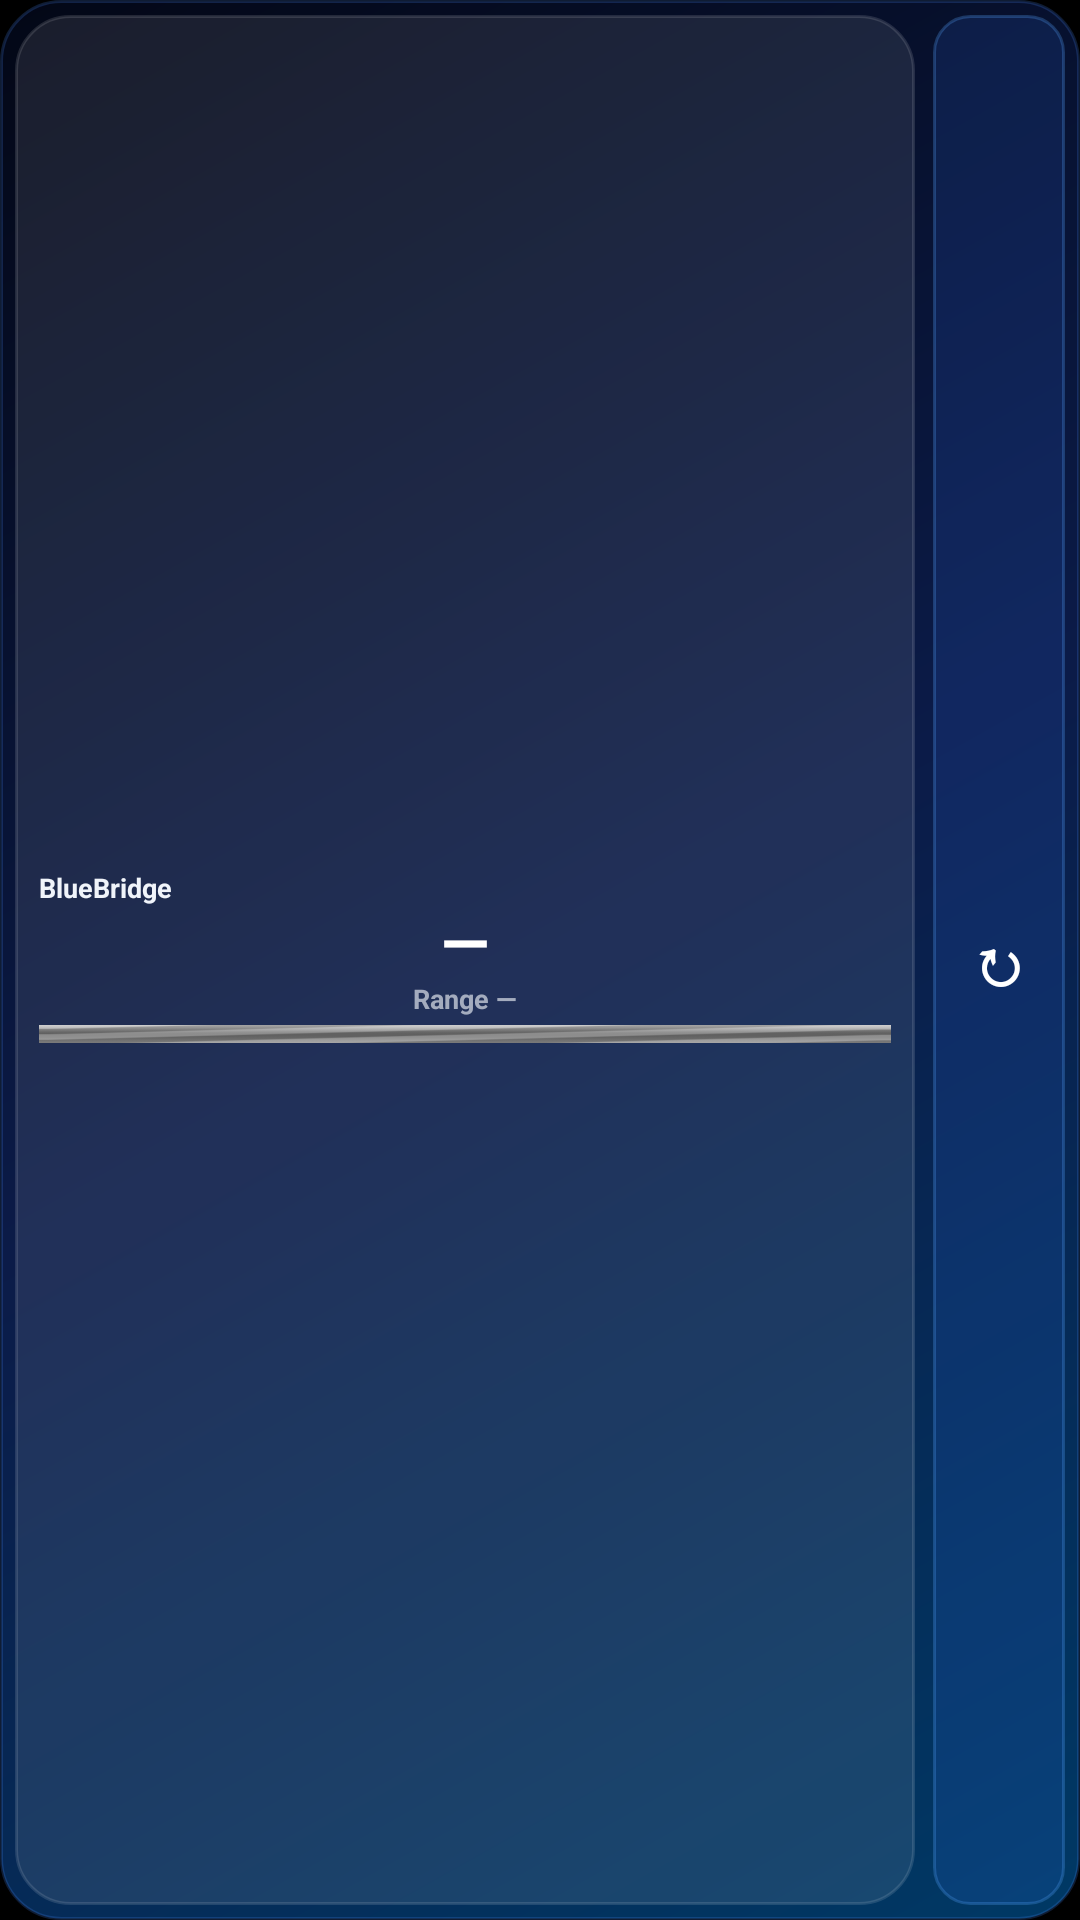

Android layout source for this screen:
<!-- AndroidManifest.xml: application theme Theme.BlueBridge -->
<!-- res/layout/widget_battery_compact.xml -->
<?xml version="1.0" encoding="utf-8"?>
<LinearLayout xmlns:android="http://schemas.android.com/apk/res/android"
    android:id="@+id/widget_root"
    android:layout_width="match_parent"
    android:layout_height="match_parent"
    android:orientation="horizontal"
    android:background="@drawable/widget_dashboard_background"
    android:padding="5dp"
    android:gravity="center_vertical">

    <LinearLayout
        android:id="@+id/widget_battery_panel"
        android:layout_width="0dp"
        android:layout_height="match_parent"
        android:layout_weight="1"
        android:orientation="vertical"
        android:background="@drawable/widget_battery_panel_background"
        android:paddingStart="8dp"
        android:paddingEnd="8dp"
        android:paddingTop="5dp"
        android:paddingBottom="5dp"
        android:gravity="center_vertical">

        <TextView
            android:id="@+id/widget_vehicle_name"
            android:layout_width="match_parent"
            android:layout_height="wrap_content"
            android:text="BlueBridge"
            android:textColor="#F0F4FA"
            android:textSize="9sp"
            android:textStyle="bold"
            android:maxLines="1"
            android:ellipsize="end"
            android:includeFontPadding="false" />

        <TextView
            android:id="@+id/widget_battery"
            android:layout_width="match_parent"
            android:layout_height="wrap_content"
            android:layout_marginTop="1dp"
            android:text="—"
            android:textColor="#FFFFFF"
            android:textSize="21sp"
            android:textStyle="bold"
            android:maxLines="1"
            android:ellipsize="end"
            android:gravity="center"
            android:includeFontPadding="false" />

        <TextView
            android:id="@+id/widget_range"
            android:layout_width="match_parent"
            android:layout_height="wrap_content"
            android:layout_marginTop="1dp"
            android:gravity="center"
            android:text="Range —"
            android:textColor="#BFD0D6E0"
            android:textSize="9sp"
            android:textStyle="bold"
            android:maxLines="1"
            android:ellipsize="end"
            android:includeFontPadding="false" />

        <ProgressBar
            android:id="@+id/widget_battery_progress"
            style="?android:attr/progressBarStyleHorizontal"
            android:layout_width="match_parent"
            android:layout_height="6dp"
            android:layout_marginTop="3dp"
            android:indeterminate="true"
            android:max="100"
            android:progress="0"
            android:progressDrawable="@drawable/widget_battery_progress" />

        <TextView
            android:id="@+id/widget_updated"
            android:layout_width="1dp"
            android:layout_height="1dp"
            android:text="" />
    </LinearLayout>

    <TextView
        android:id="@+id/widget_refresh_button"
        android:layout_width="44dp"
        android:layout_height="match_parent"
        android:layout_marginStart="6dp"
        android:background="@drawable/widget_action_background"
        android:gravity="center"
        android:text="↻"
        android:textColor="#FFFFFF"
        android:textSize="22sp"
        android:textStyle="bold" />
</LinearLayout>
<!-- resources referenced by this layout -->
<resources>
  <!-- drawable widget_action_background (drawable) -->
  <?xml version="1.0" encoding="utf-8"?>
  <shape xmlns:android="http://schemas.android.com/apk/res/android">
      <corners android:radius="12dp" />
      <solid android:color="#223A78FF" />
      <stroke android:width="1dp" android:color="#4457A6FF" />
  </shape>
  <!-- drawable widget_battery_panel_background (drawable) -->
  <?xml version="1.0" encoding="utf-8"?>
  <shape xmlns:android="http://schemas.android.com/apk/res/android">
      <corners android:radius="18dp" />
      <solid android:color="#17FFFFFF" />
      <stroke android:width="1dp" android:color="#1FFFFFFF" />
  </shape>
  <!-- drawable widget_battery_progress (drawable) -->
  <?xml version="1.0" encoding="utf-8"?>
  <layer-list xmlns:android="http://schemas.android.com/apk/res/android">
      <item android:id="@android:id/background">
          <shape>
              <corners android:radius="9dp" />
              <solid android:color="#22000000" />
          </shape>
      </item>
      <item android:id="@android:id/progress">
          <clip>
              <shape>
                  <corners android:radius="9dp" />
                  <gradient
                      android:startColor="#FF30D158"
                      android:centerColor="#FF35F2B6"
                      android:endColor="#FF64D2FF"
                      android:angle="0" />
              </shape>
          </clip>
      </item>
  </layer-list>
  <!-- drawable widget_dashboard_background (drawable) -->
  <?xml version="1.0" encoding="utf-8"?>
  <shape xmlns:android="http://schemas.android.com/apk/res/android">
      <corners android:radius="20dp" />
      <gradient
          android:startColor="#FF003965"
          android:centerColor="#FF0B1B48"
          android:endColor="#FF030716"
          android:angle="135" />
      <stroke android:width="1dp" android:color="#334A8CFF" />
  </shape>
  <style name="Theme.BlueBridge" parent="android:Theme.Black.NoTitleBar">
          <item name="android:windowBackground">@android:color/black</item>
          <item name="android:statusBarColor">#0F0F1E</item>
          <item name="android:navigationBarColor">#0F0F1E</item>
      </style>
</resources>
